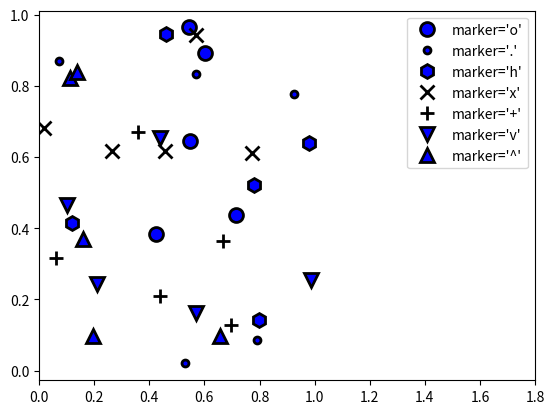

Recreate this plot in Python.
import matplotlib.pyplot as plt
import numpy as np

rng = np.random.RandomState(0)

fig = plt.figure()

for marker in ['o', '.', 'h', 'x', '+', 'v', '^']:
    plt.plot(rng.rand(5), rng.rand(5), marker,
             markersize=10, markeredgewidth=2,
             markerfacecolor='blue', markeredgecolor='black',
             label="marker='{0}'".format(marker))
    plt.legend(numpoints=1)
    plt.xlim(0, 1.8)

fig.savefig('example_scatter.png')
plt.show()
